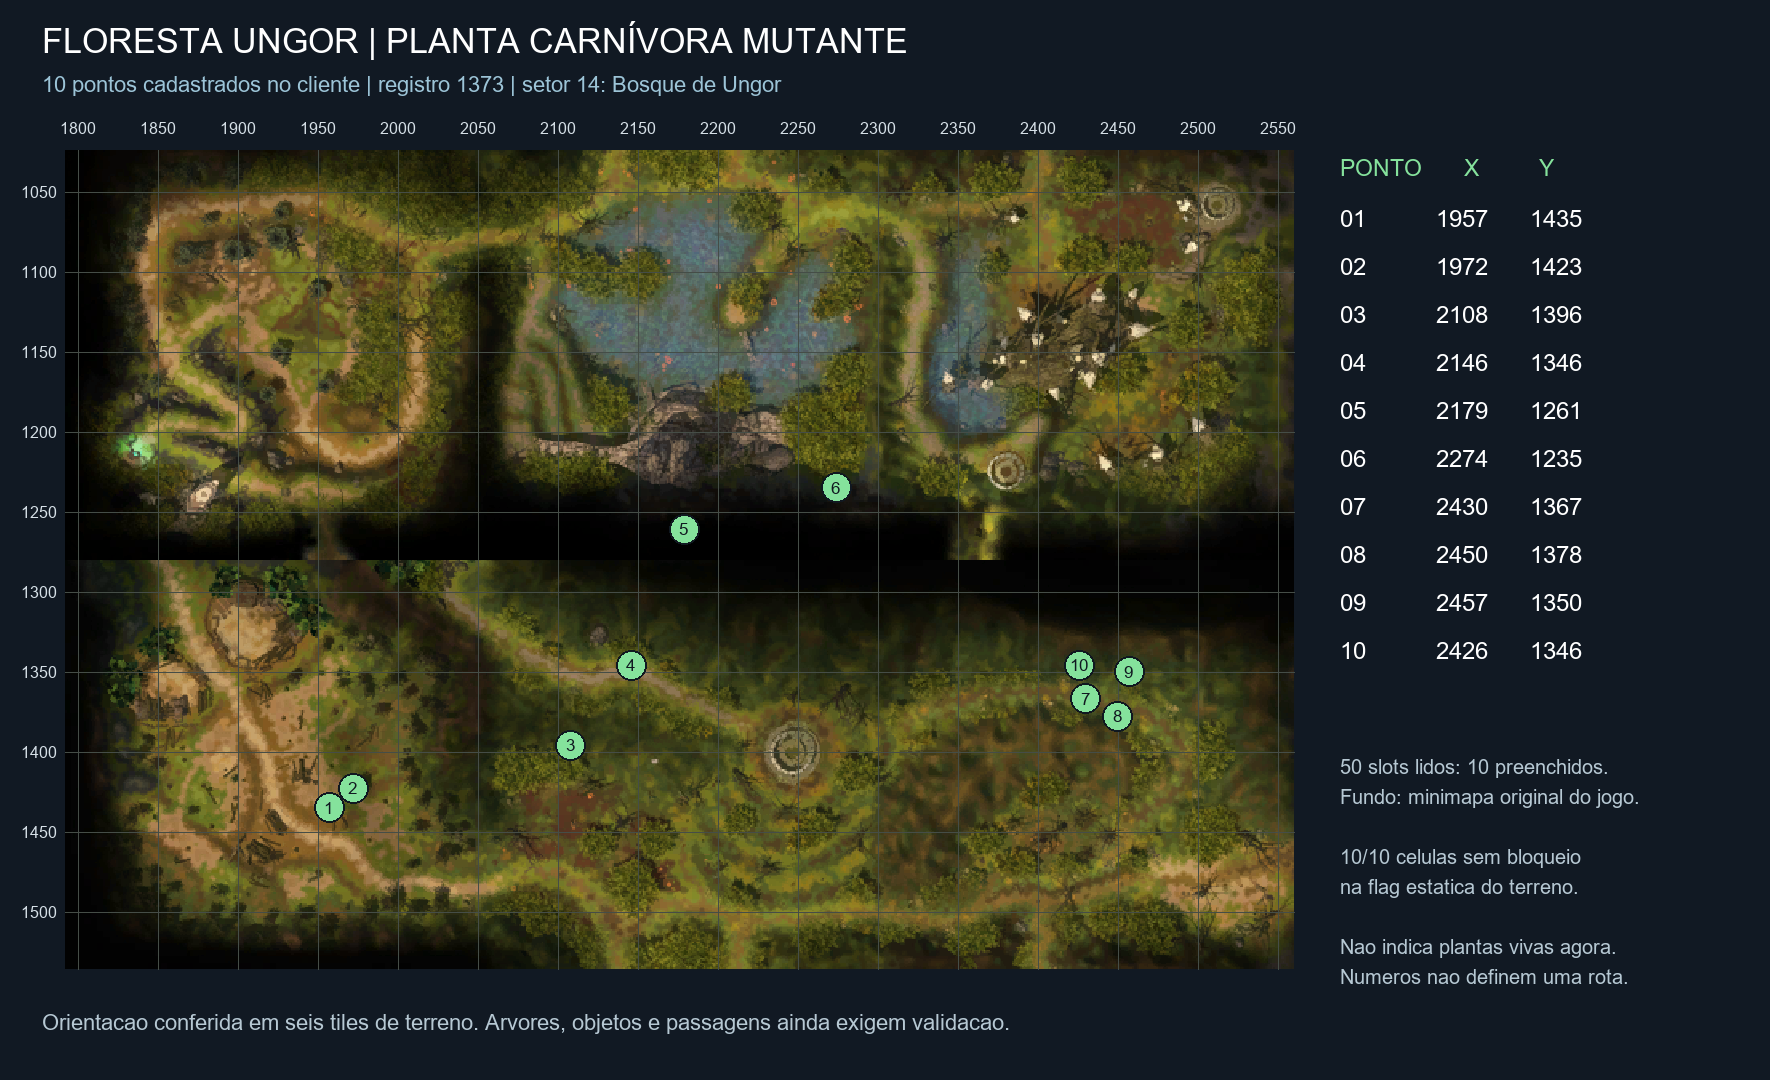

The file beside this chart, header and first rows:
ponto, slot, x, y, flags, celula_livre
1, 1, 1957, 1435, 0, True
2, 2, 1972, 1423, 0, True
3, 3, 2108, 1396, 0, True
4, 4, 2146, 1346, 0, True
5, 5, 2179, 1261, 0, True
6, 6, 2274, 1235, 0, True
7, 7, 2430, 1367, 0, True
8, 8, 2450, 1378, 0, True
9, 9, 2457, 1350, 0, True
10, 10, 2426, 1346, 0, True
